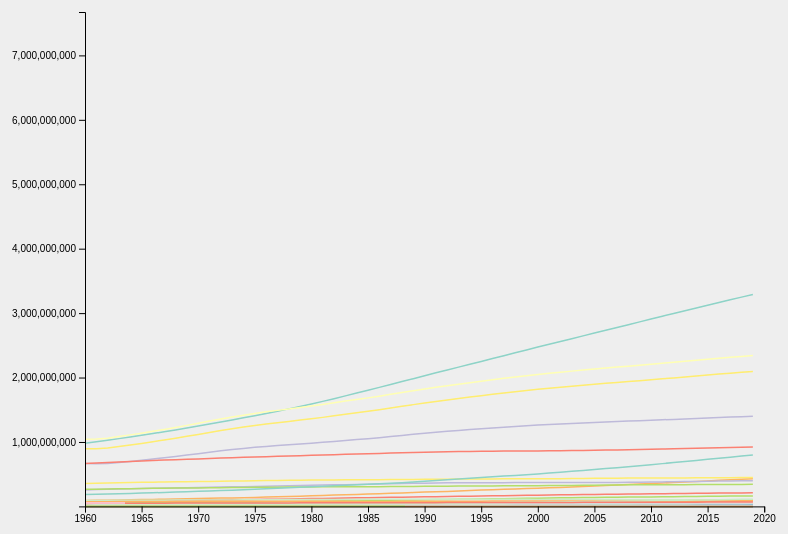
D3 v6 page, settled after 480 driven frames (8 s of simulated time); the page loaded 1 data file(s).


// ── scripts/script-2.js
const margins = {t: 60, r: 60, b: 60, l: 80};
const SVGsize = {w: window.innerWidth*0.8, h: window.innerHeight*0.8};
const size = {
    w: SVGsize.w - margins.l - margins.r,
    h: SVGsize.h - margins.t - margins.b
};
const svg = d3.select('svg')
    .attr('width', SVGsize.w)
    .attr('height', SVGsize.h);
const containerG = svg.append('g')
    .attr('transform', `translate(${margins.l}, ${margins.t})`);


let data, scaleY, scaleX, scaleDuration; 

d3.csv('data/population_clean.csv')
.then(function(d) {
    data = d;
    console.log(data);

    //filter for NAs

    data.forEach(d => {
        d.population = +d.population;
        // d.year = +d.year;

    });

    console.log(data[0]);


    draw(data);
});


function draw(data) {

    var nested_data = d3.group(data, d => d.country_name);
    nested_data = Array.from(nested_data);
    console.log(nested_data);

    // define extents
    var popExtent = {
        max: d3.max(data, function(d){ return +d.population; }),
        min: d3.min(data, function(d){ return +d.population; })
    };
    console.log(popExtent);

    var yearExtent = {
        max: d3.max(data, function(d){ return +d.year; }),
        min: d3.min(data, function(d){ return +d.year; })
    };



    // define scales & append axes
    scaleX = d3.scaleLinear()
        .domain([yearExtent.min, yearExtent.max+1])
        .range([0, size.w]);
    svg.append("g").classed("x_axis",true)
        // .attr("transform", "translate("+margins.l +"," + (size.h + margins.t) + ")")
        .attr("transform", `translate(${margins.l}, ${size.h + margins.t})`)
        .call(d3.axisBottom(scaleX).tickFormat(d3.format("d")));


    scaleY = d3.scaleLinear()
        .domain([popExtent.min, popExtent.max])
        .range([size.h, 0]);
    svg.append("g")
        // .attr("transform", "translate("+ margins.l + "," + margins.t +")")
        .attr("transform", `translate(${margins.l}, ${margins.t})`)
        .call(d3.axisLeft(scaleY));



    // set up colors
    var res = nested_data.map(function(d){ return d[0] }) // list of group names
    console.log(res);

    var color = d3.scaleOrdinal()
      .domain(res)
    //   .range(['#e41a1c','#377eb8','#4daf4a','#984ea3','#ff7f00','#ffff33','#a65628','#f781bf','#999999'])
    .range(d3.schemeSet3);



    containerG.selectAll(".line")
        .append("g")
        .attr("class", "line")
        .data(nested_data)
        .enter()
        .append("path")
            .attr("fill", "none")
            .attr("stroke", function(d){ return color(d[0]) })
            .attr("stroke-width", 1.5)
            .attr("stroke-dasharray", "0 10000")
            .attr("d", function(d){

                // console.log([d, d.values]);

                return d3.line()
                    .x(function(d) { return scaleX(+d.year); })
                    .y(function(d) { return scaleY(+d.population); })
                    (d[1])

                })
            .transition()
            .delay((d,i) => i*100)
            .duration(1000)
            .attr("stroke-dasharray", "10000 0");

};





// references:
// -- https://www.d3-graph-gallery.com/graph/line_basic.html
// -- https://www.d3-graph-gallery.com/graph/line_several_group.html

### data: data/population_clean.csv
country_name, country_code, indicator_name, indicator_code, year, population
Aruba, ABW, Population, total, SP.POP.TOTL, 1960, 54211
Aruba, ABW, Population, total, SP.POP.TOTL, 1961, 55438
Aruba, ABW, Population, total, SP.POP.TOTL, 1962, 56225
Aruba, ABW, Population, total, SP.POP.TOTL, 1963, 56695
Aruba, ABW, Population, total, SP.POP.TOTL, 1964, 57032
Aruba, ABW, Population, total, SP.POP.TOTL, 1965, 57360
Aruba, ABW, Population, total, SP.POP.TOTL, 1966, 57715
Aruba, ABW, Population, total, SP.POP.TOTL, 1967, 58055
Aruba, ABW, Population, total, SP.POP.TOTL, 1968, 58386
Aruba, ABW, Population, total, SP.POP.TOTL, 1969, 58726
Aruba, ABW, Population, total, SP.POP.TOTL, 1970, 59063
Aruba, ABW, Population, total, SP.POP.TOTL, 1971, 59440
Aruba, ABW, Population, total, SP.POP.TOTL, 1972, 59840
Aruba, ABW, Population, total, SP.POP.TOTL, 1973, 60243
Aruba, ABW, Population, total, SP.POP.TOTL, 1974, 60528
Aruba, ABW, Population, total, SP.POP.TOTL, 1975, 60657
Aruba, ABW, Population, total, SP.POP.TOTL, 1976, 60586
Aruba, ABW, Population, total, SP.POP.TOTL, 1977, 60366
Aruba, ABW, Population, total, SP.POP.TOTL, 1978, 60103
Aruba, ABW, Population, total, SP.POP.TOTL, 1979, 59980
Aruba, ABW, Population, total, SP.POP.TOTL, 1980, 60096
Aruba, ABW, Population, total, SP.POP.TOTL, 1981, 60567
Aruba, ABW, Population, total, SP.POP.TOTL, 1982, 61345
Aruba, ABW, Population, total, SP.POP.TOTL, 1983, 62201
Aruba, ABW, Population, total, SP.POP.TOTL, 1984, 62836
Aruba, ABW, Population, total, SP.POP.TOTL, 1985, 63026
Aruba, ABW, Population, total, SP.POP.TOTL, 1986, 62644
Aruba, ABW, Population, total, SP.POP.TOTL, 1987, 61833
Aruba, ABW, Population, total, SP.POP.TOTL, 1988, 61079
Aruba, ABW, Population, total, SP.POP.TOTL, 1989, 61032
Aruba, ABW, Population, total, SP.POP.TOTL, 1990, 62149
Aruba, ABW, Population, total, SP.POP.TOTL, 1991, 64622
Aruba, ABW, Population, total, SP.POP.TOTL, 1992, 68235
Aruba, ABW, Population, total, SP.POP.TOTL, 1993, 72504
Aruba, ABW, Population, total, SP.POP.TOTL, 1994, 76700
Aruba, ABW, Population, total, SP.POP.TOTL, 1995, 80324
Aruba, ABW, Population, total, SP.POP.TOTL, 1996, 83200
Aruba, ABW, Population, total, SP.POP.TOTL, 1997, 85451
Aruba, ABW, Population, total, SP.POP.TOTL, 1998, 87277
Aruba, ABW, Population, total, SP.POP.TOTL, 1999, 89005
Aruba, ABW, Population, total, SP.POP.TOTL, 2000, 90853
Aruba, ABW, Population, total, SP.POP.TOTL, 2001, 92898
Aruba, ABW, Population, total, SP.POP.TOTL, 2002, 94992
Aruba, ABW, Population, total, SP.POP.TOTL, 2003, 97017
Aruba, ABW, Population, total, SP.POP.TOTL, 2004, 98737
Aruba, ABW, Population, total, SP.POP.TOTL, 2005, 100031
Aruba, ABW, Population, total, SP.POP.TOTL, 2006, 100834
Aruba, ABW, Population, total, SP.POP.TOTL, 2007, 101222
Aruba, ABW, Population, total, SP.POP.TOTL, 2008, 101358
Aruba, ABW, Population, total, SP.POP.TOTL, 2009, 101455
Aruba, ABW, Population, total, SP.POP.TOTL, 2010, 101669
Aruba, ABW, Population, total, SP.POP.TOTL, 2011, 102046
Aruba, ABW, Population, total, SP.POP.TOTL, 2012, 102560
Aruba, ABW, Population, total, SP.POP.TOTL, 2013, 103159
Aruba, ABW, Population, total, SP.POP.TOTL, 2014, 103774
Aruba, ABW, Population, total, SP.POP.TOTL, 2015, 104341
Aruba, ABW, Population, total, SP.POP.TOTL, 2016, 104872
Aruba, ABW, Population, total, SP.POP.TOTL, 2017, 105366
Aruba, ABW, Population, total, SP.POP.TOTL, 2018, 105845
Aruba, ABW, Population, total, SP.POP.TOTL, 2019, 106314
... 15,611 more rows